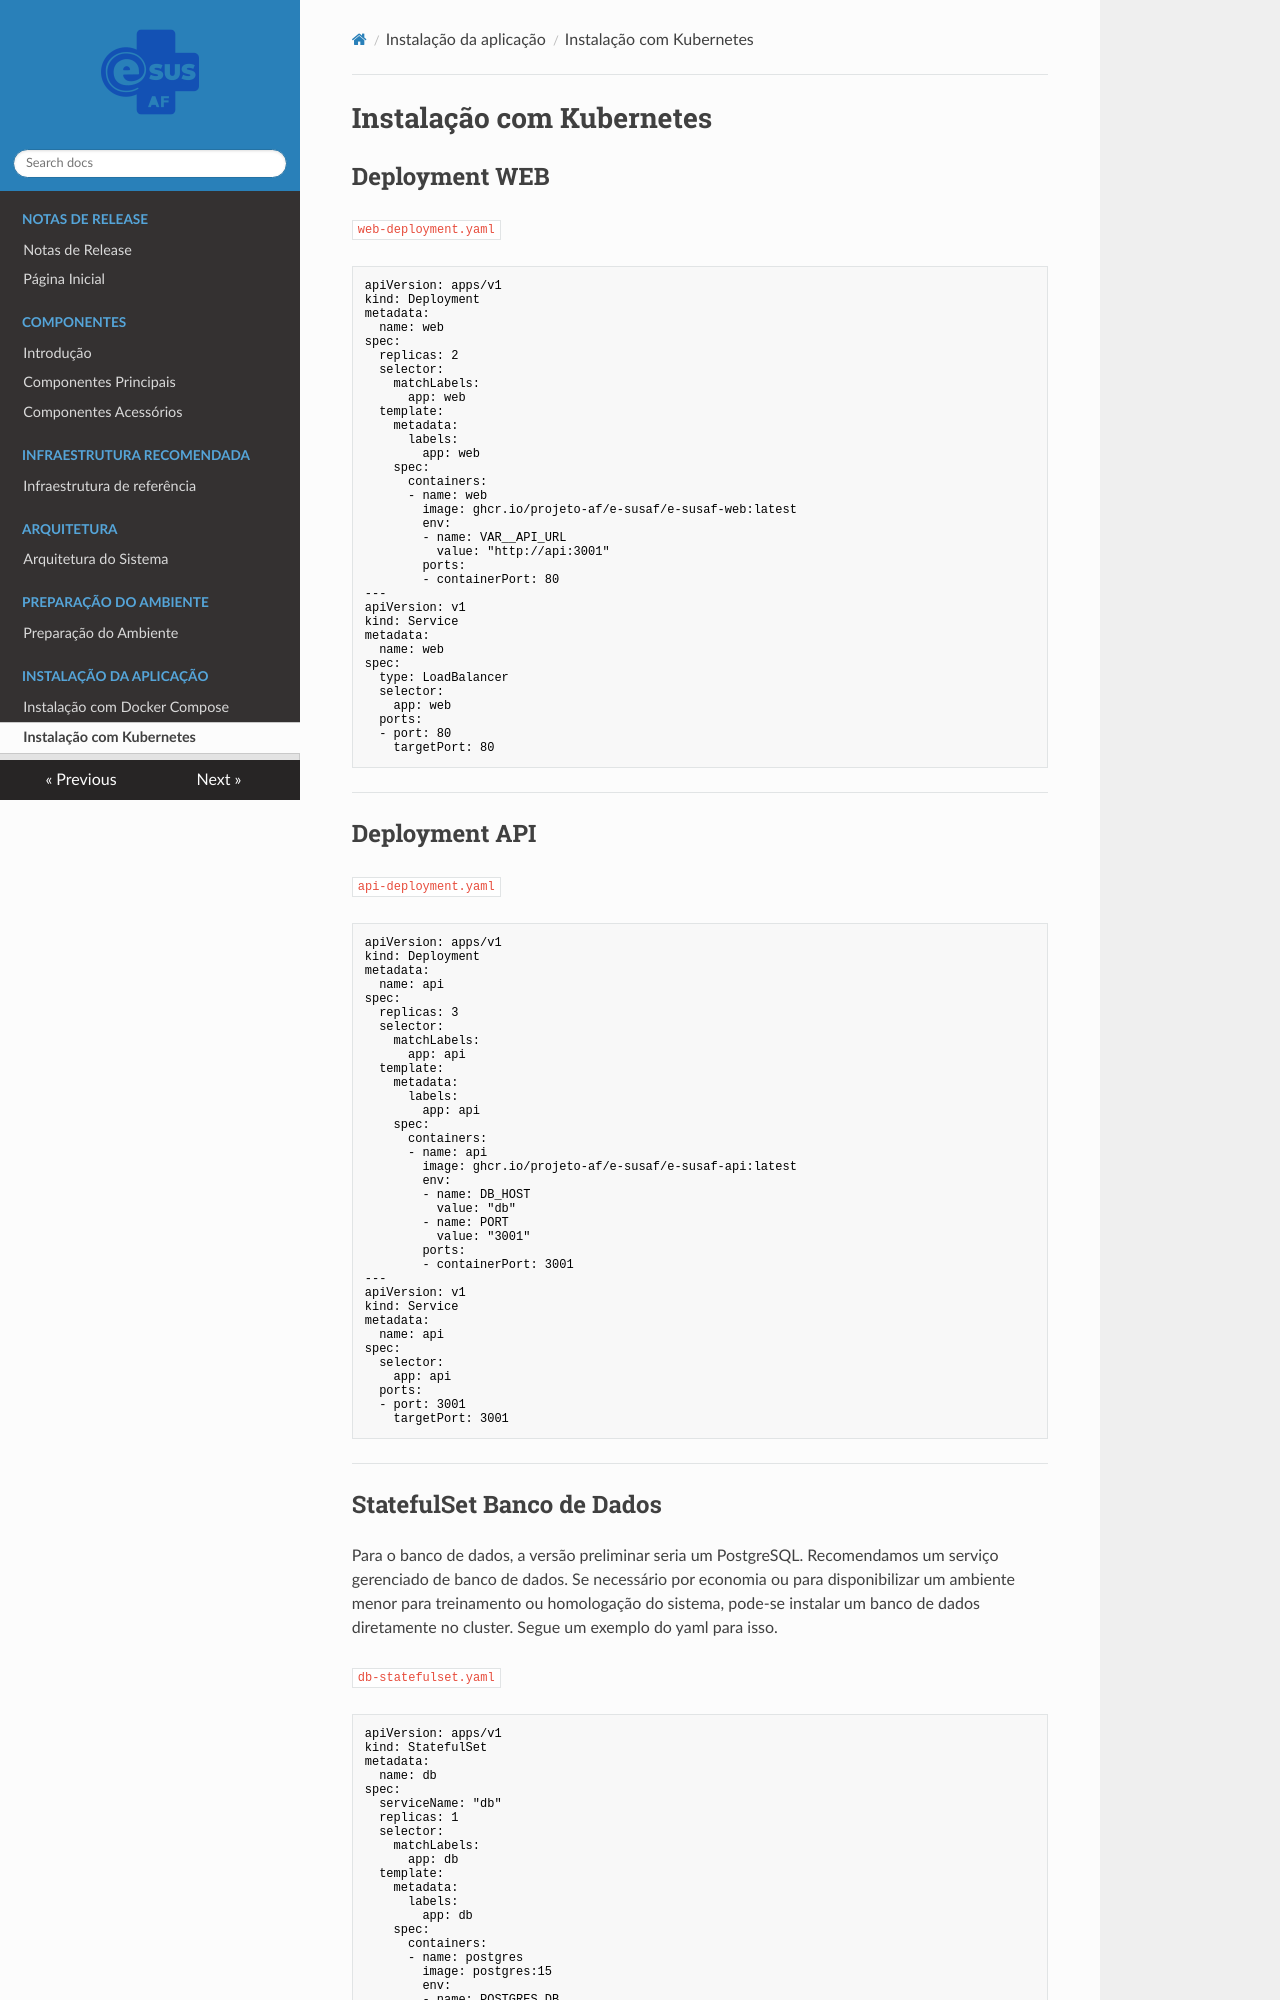

repository: projeto-af/documentacao_infraestrturua_e-SUS-AF · page: modulos/instalacao/kubernetes/index.html · generator: mkdocs

# Instalação com Kubernetes

## Deployment WEB

`web-deployment.yaml`

```yml
apiVersion: apps/v1
kind: Deployment
metadata:
  name: web
spec:
  replicas: 2
  selector:
    matchLabels:
      app: web
  template:
    metadata:
      labels:
        app: web
    spec:
      containers:
      - name: web
        image: ghcr.io/projeto-af/e-susaf/e-susaf-web:latest
        env:
        - name: VAR__API_URL
          value: "http://api:3001"
        ports:
        - containerPort: 80
---
apiVersion: v1
kind: Service
metadata:
  name: web
spec:
  type: LoadBalancer
  selector:
    app: web
  ports:
  - port: 80
    targetPort: 80

```

---

## Deployment API

`api-deployment.yaml`
```yml
apiVersion: apps/v1
kind: Deployment
metadata:
  name: api
spec:
  replicas: 3
  selector:
    matchLabels:
      app: api
  template:
    metadata:
      labels:
        app: api
    spec:
      containers:
      - name: api
        image: ghcr.io/projeto-af/e-susaf/e-susaf-api:latest
        env:
        - name: DB_HOST
          value: "db"
        - name: PORT
          value: "3001"
        ports:
        - containerPort: 3001
---
apiVersion: v1
kind: Service
metadata:
  name: api
spec:
  selector:
    app: api
  ports:
  - port: 3001
    targetPort: 3001

```

---
